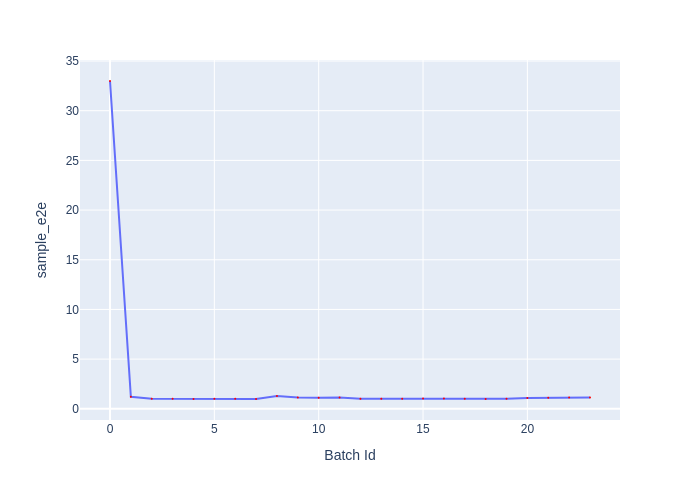

Source data for this figure (header and first rows):
Batch Id, sample_e2e
0, 32.99
1, 1.204
2, 1.022
3, 1.013
4, 0.9946
5, 1.01
6, 1.018
7, 0.9871
8, 1.28
9, 1.137
10, 1.122
11, 1.147
12, 1.013
13, 1.014
14, 1.004
15, 1.027
16, 1.025
17, 1.005
18, 0.9977
19, 1.005
20, 1.096
21, 1.122
22, 1.14
23, 1.131
